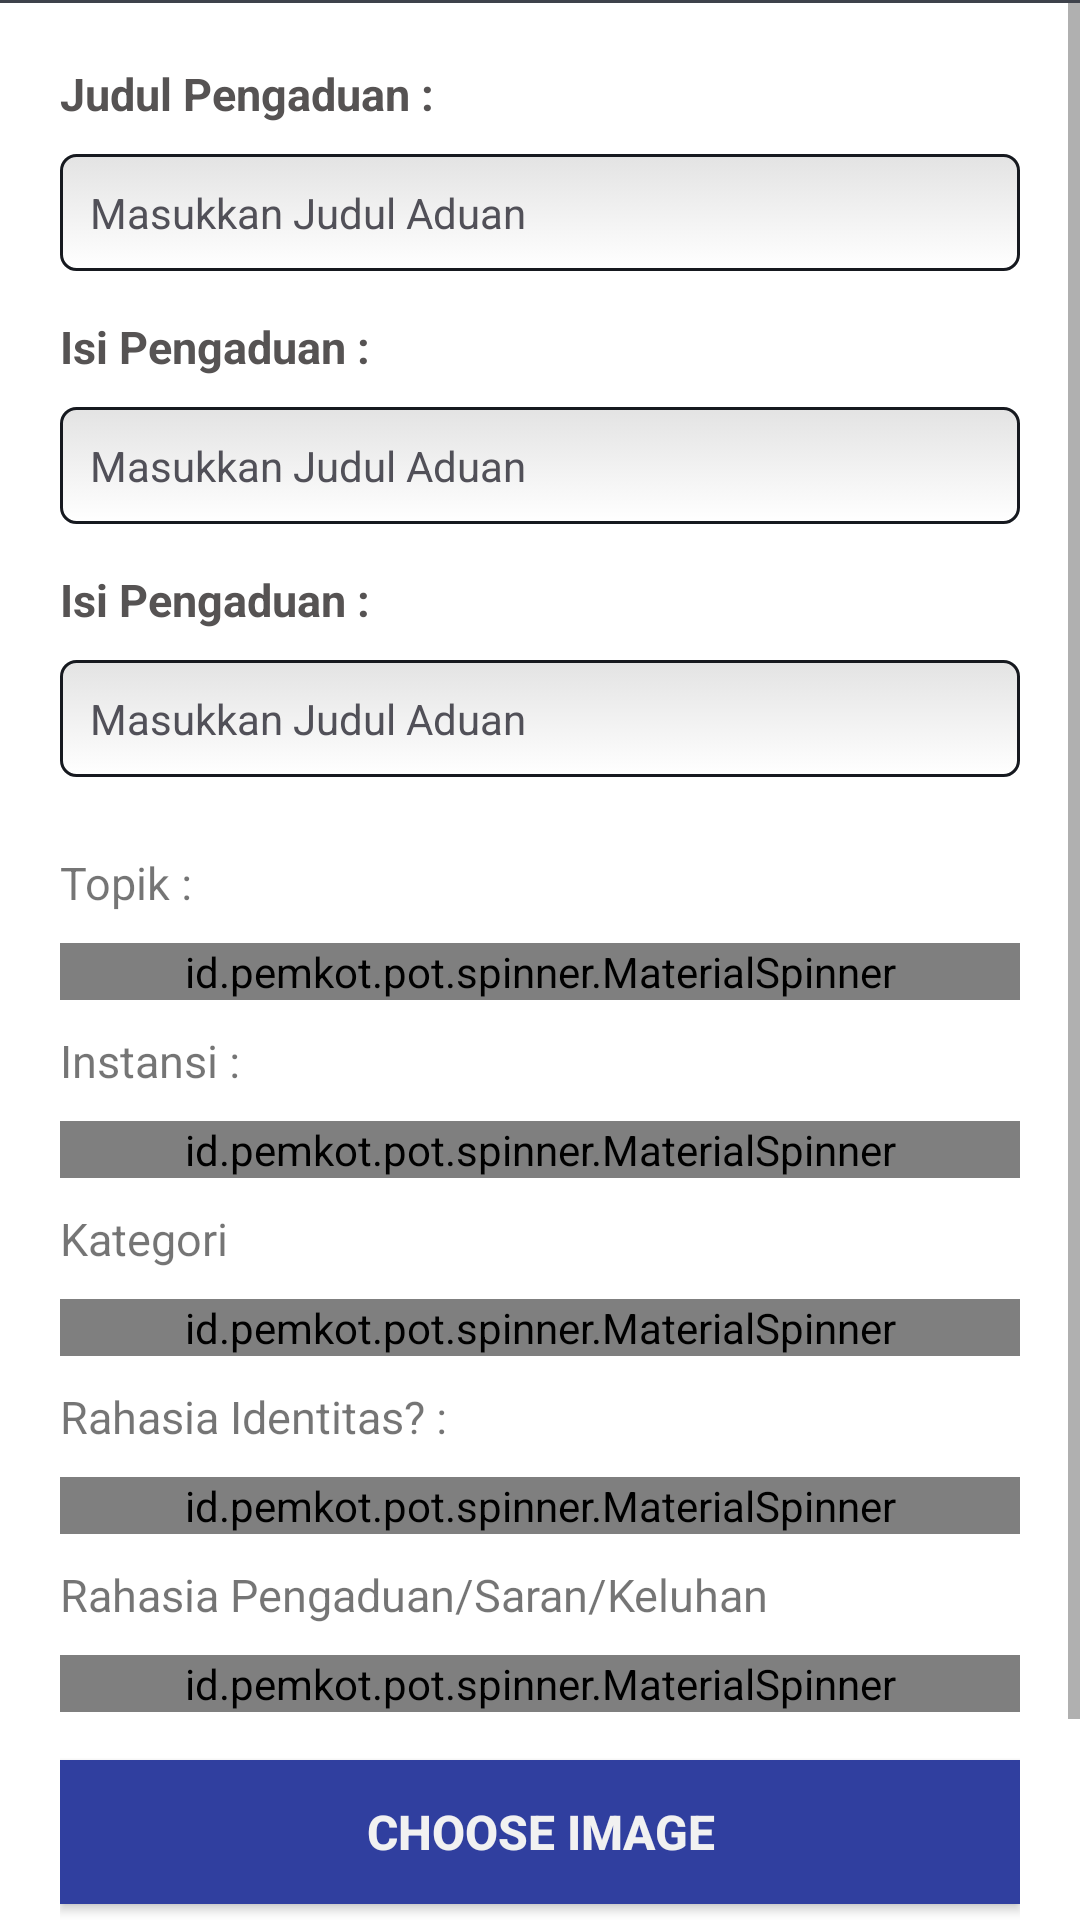

This screen was rendered from an Android layout file. Write that file and the resources it references.
<!-- AndroidManifest.xml: application theme AppTheme -->
<!-- res/layout/formulir_konsultasi.xml -->
<?xml version="1.0" encoding="utf-8"?>
<RelativeLayout xmlns:android="http://schemas.android.com/apk/res/android"
    android:layout_height="fill_parent"
    android:layout_width="fill_parent"
    xmlns:app="http://schemas.android.com/apk/res-auto"
    android:background="#fff">
    <ImageView
        android:id="@+id/imgSeparator"
        android:layout_width="fill_parent"
        android:layout_height="1dp"
        android:background="@color/line_color"/>
    <ScrollView
        android:layout_width="fill_parent"
        android:layout_height="fill_parent"
        android:layout_below="@+id/imgSeparator">
        <LinearLayout
            android:layout_width="fill_parent"
            android:layout_height="wrap_content"
            android:orientation="vertical"
            android:paddingTop="20dp"
            android:paddingLeft="20dp"
            android:paddingRight="20dp">
            <TextView
                android:layout_width="wrap_content"
                android:layout_height="match_parent"
                android:text="Judul Pengaduan :"
                android:layout_marginBottom="10dp"
                android:textSize="15dp"
                android:textStyle="bold"
                android:textColor="#565353"/>
            <EditText
                android:id="@+id/edtjudul"
                android:layout_width="fill_parent"
                android:layout_height="wrap_content"
                android:inputType="text"
                android:hint="@string/juduladuan"
                android:textColorHint="#515058"
                android:textColor="@color/textform_color"
                android:textSize="14sp"
                android:layout_marginBottom="15dp"
                android:background="@drawable/form"/>

            <TextView
                android:layout_width="wrap_content"
                android:layout_height="match_parent"
                android:text="Isi Pengaduan :"
                android:layout_marginBottom="10dp"
                android:textSize="15dp"
                android:textStyle="bold"
                android:textColor="#565353"/>
            <EditText
                android:id="@+id/edtisi"
                android:layout_width="fill_parent"
                android:layout_height="wrap_content"
                android:inputType="text"
                android:hint="@string/juduladuan"
                android:textColorHint="#515058"
                android:textColor="@color/textform_color"
                android:textSize="14sp"
                android:layout_marginBottom="15dp"
                android:background="@drawable/form"/>

            <TextView
                android:layout_width="wrap_content"
                android:layout_height="match_parent"
                android:text="Isi Pengaduan :"
                android:layout_marginBottom="10dp"
                android:textSize="15dp"
                android:textStyle="bold"
                android:textColor="#565353"/>
            <EditText
                android:id="@+id/edtlokasi"
                android:layout_width="fill_parent"
                android:layout_height="wrap_content"
                android:inputType="text"
                android:hint="@string/juduladuan"
                android:textColorHint="#515058"
                android:textColor="@color/textform_color"
                android:textSize="14sp"
                android:layout_marginBottom="15dp"
                android:background="@drawable/form"/>
            <TextView
                android:layout_width="fill_parent"
                android:layout_height="wrap_content"
                android:layout_marginTop="10dip"
                android:text="Topik :"
                android:textSize="15dp"
                android:layout_marginBottom="10dp"
                />

            

            <id.pemkot.pot.spinner.MaterialSpinner
                android:id="@+id/spinnertopik"
                app:ms_dropdown_max_height="350dp"
                app:ms_dropdown_height="wrap_content"
                android:layout_width="match_parent"
                android:layout_height="wrap_content"/>

            <TextView
                android:layout_width="fill_parent"
                android:layout_height="wrap_content"
                android:layout_marginTop="10dip"
                android:text="Instansi :"
                android:textSize="15dp"
                android:layout_marginBottom="10dp"
                />

            
            <id.pemkot.pot.spinner.MaterialSpinner
                android:id="@+id/spinnerinstansi"
                app:ms_dropdown_max_height="350dp"
                app:ms_dropdown_height="wrap_content"
                android:layout_width="match_parent"
                android:layout_height="wrap_content"/>

            <TextView
                android:layout_width="fill_parent"
                android:layout_height="wrap_content"
                android:layout_marginTop="10dip"
                android:text="Kategori"
                android:textSize="15dp"
                android:layout_marginBottom="10dp"
                />

            
            <id.pemkot.pot.spinner.MaterialSpinner
                android:id="@+id/spinnerkategori"
                app:ms_dropdown_max_height="350dp"
                app:ms_dropdown_height="wrap_content"
                android:layout_width="match_parent"
                android:layout_height="wrap_content"/>
            <TextView
                android:layout_width="fill_parent"
                android:layout_height="wrap_content"
                android:layout_marginTop="10dip"
                android:text="Rahasia Identitas? :"
                android:textSize="15dp"
                android:layout_marginBottom="10dp"
                />

            
            <id.pemkot.pot.spinner.MaterialSpinner
                android:id="@+id/spinnerrahasiaid"
                app:ms_dropdown_max_height="350dp"
                app:ms_dropdown_height="wrap_content"
                android:layout_width="match_parent"
                android:layout_height="wrap_content"/>

            <TextView
                android:layout_width="fill_parent"
                android:layout_height="wrap_content"
                android:layout_marginTop="10dip"
                android:text="Rahasia Pengaduan/Saran/Keluhan"
                android:textSize="15dp"
                android:layout_marginBottom="10dp"
                />

            
            <id.pemkot.pot.spinner.MaterialSpinner
            android:id="@+id/spinnerrahasiapengaduan"
            app:ms_dropdown_max_height="350dp"
            app:ms_dropdown_height="wrap_content"
            android:layout_width="match_parent"
            android:layout_height="wrap_content" />

            <Button
                android:id="@+id/btnchoose"
                android:layout_width="fill_parent"
                android:layout_height="wrap_content"
                android:layout_marginBottom="20dp"
                android:layout_marginTop="16dp"
                android:text="@string/chooseimage"
                android:textColor="@color/textbutton_color"
                android:textSize="16sp"
                android:textStyle="bold"
                android:background="@color/colorPrimaryDark"/>

            <Button
                android:id="@+id/btnsimpan"
                android:layout_width="fill_parent"
                android:layout_height="wrap_content"
                android:layout_marginBottom="12dp"
                android:text="@string/kirim"
                android:textColor="@color/textbutton_color"
                android:textSize="16sp"
                android:textStyle="bold"
                android:background="@color/colorPrimaryDark"/>
        </LinearLayout>
    </ScrollView>
</RelativeLayout>
<!-- resources referenced by this layout -->
<resources>
  <color name="colorPrimaryDark">#303F9F</color>
  <color name="line_color">#3e424b</color>
  <color name="textbutton_color">#f1f1f1</color>
  <color name="textform_color">#404040</color>
  <!-- drawable form (drawable) -->
  <?xml version="1.0" encoding="utf-8"?>
  <selector
      xmlns:android="http://schemas.android.com/apk/res/android">
  
      
      <item android:state_pressed="true">
          <shape>
              <gradient
                  android:startColor="#e3e3e3"
                  android:endColor="#ffffff"
                  android:angle="-90"
                  />
              <stroke
                  android:width="1dip"
                  android:color="#16191f"
                  />
              <corners
                  android:radius="5dip"
                  />
              <padding
                  android:left="10dp"
                  android:top="10dp"
                  android:right="10dp"
                  android:bottom="10dp"/>
          </shape>
      </item>
  
      
      <item android:state_focused="true">
          <shape>
              <gradient
                  android:startColor="#e3e3e3"
                  android:endColor="#ffffff"
                  android:angle="-90"
                  />
              <stroke
                  android:width="1dip"
                  android:color="#16191f"
                  />
              <corners
                  android:radius="5dip"
                  />
              <padding
                  android:left="10dp"
                  android:top="10dp"
                  android:right="10dp"
                  android:bottom="10dp"/>
          </shape>
      </item>
  
      
      <item>
          <shape>
              <gradient
                  android:startColor="#e3e3e3"
                  android:endColor="#ffffff"
                  android:angle="-90"
                  />
              <stroke
                  android:width="1dip"
                  android:color="#16191f"
                  />
              <corners
                  android:radius="5dip"
                  />
              <padding
                  android:left="10dp"
                  android:top="10dp"
                  android:right="10dp"
                  android:bottom="10dp"/>
          </shape>
      </item>
  </selector>
  <string name="chooseimage">CHOOSE IMAGE</string>
  <string name="juduladuan">Masukkan Judul Aduan</string>
  <string name="kirim">SIMPAN</string>
  <style name="AppTheme" parent="Theme.AppCompat.Light.DarkActionBar">
          
          <item name="colorPrimary">@color/colorPrimary</item>
          <item name="colorPrimaryDark">@color/colorPrimaryDark</item>
          <item name="colorAccent">@color/colorAccent</item>
      </style>
  <color name="colorPrimary">#3F51B5</color>
  <color name="colorAccent">#FF4081</color>
</resources>
